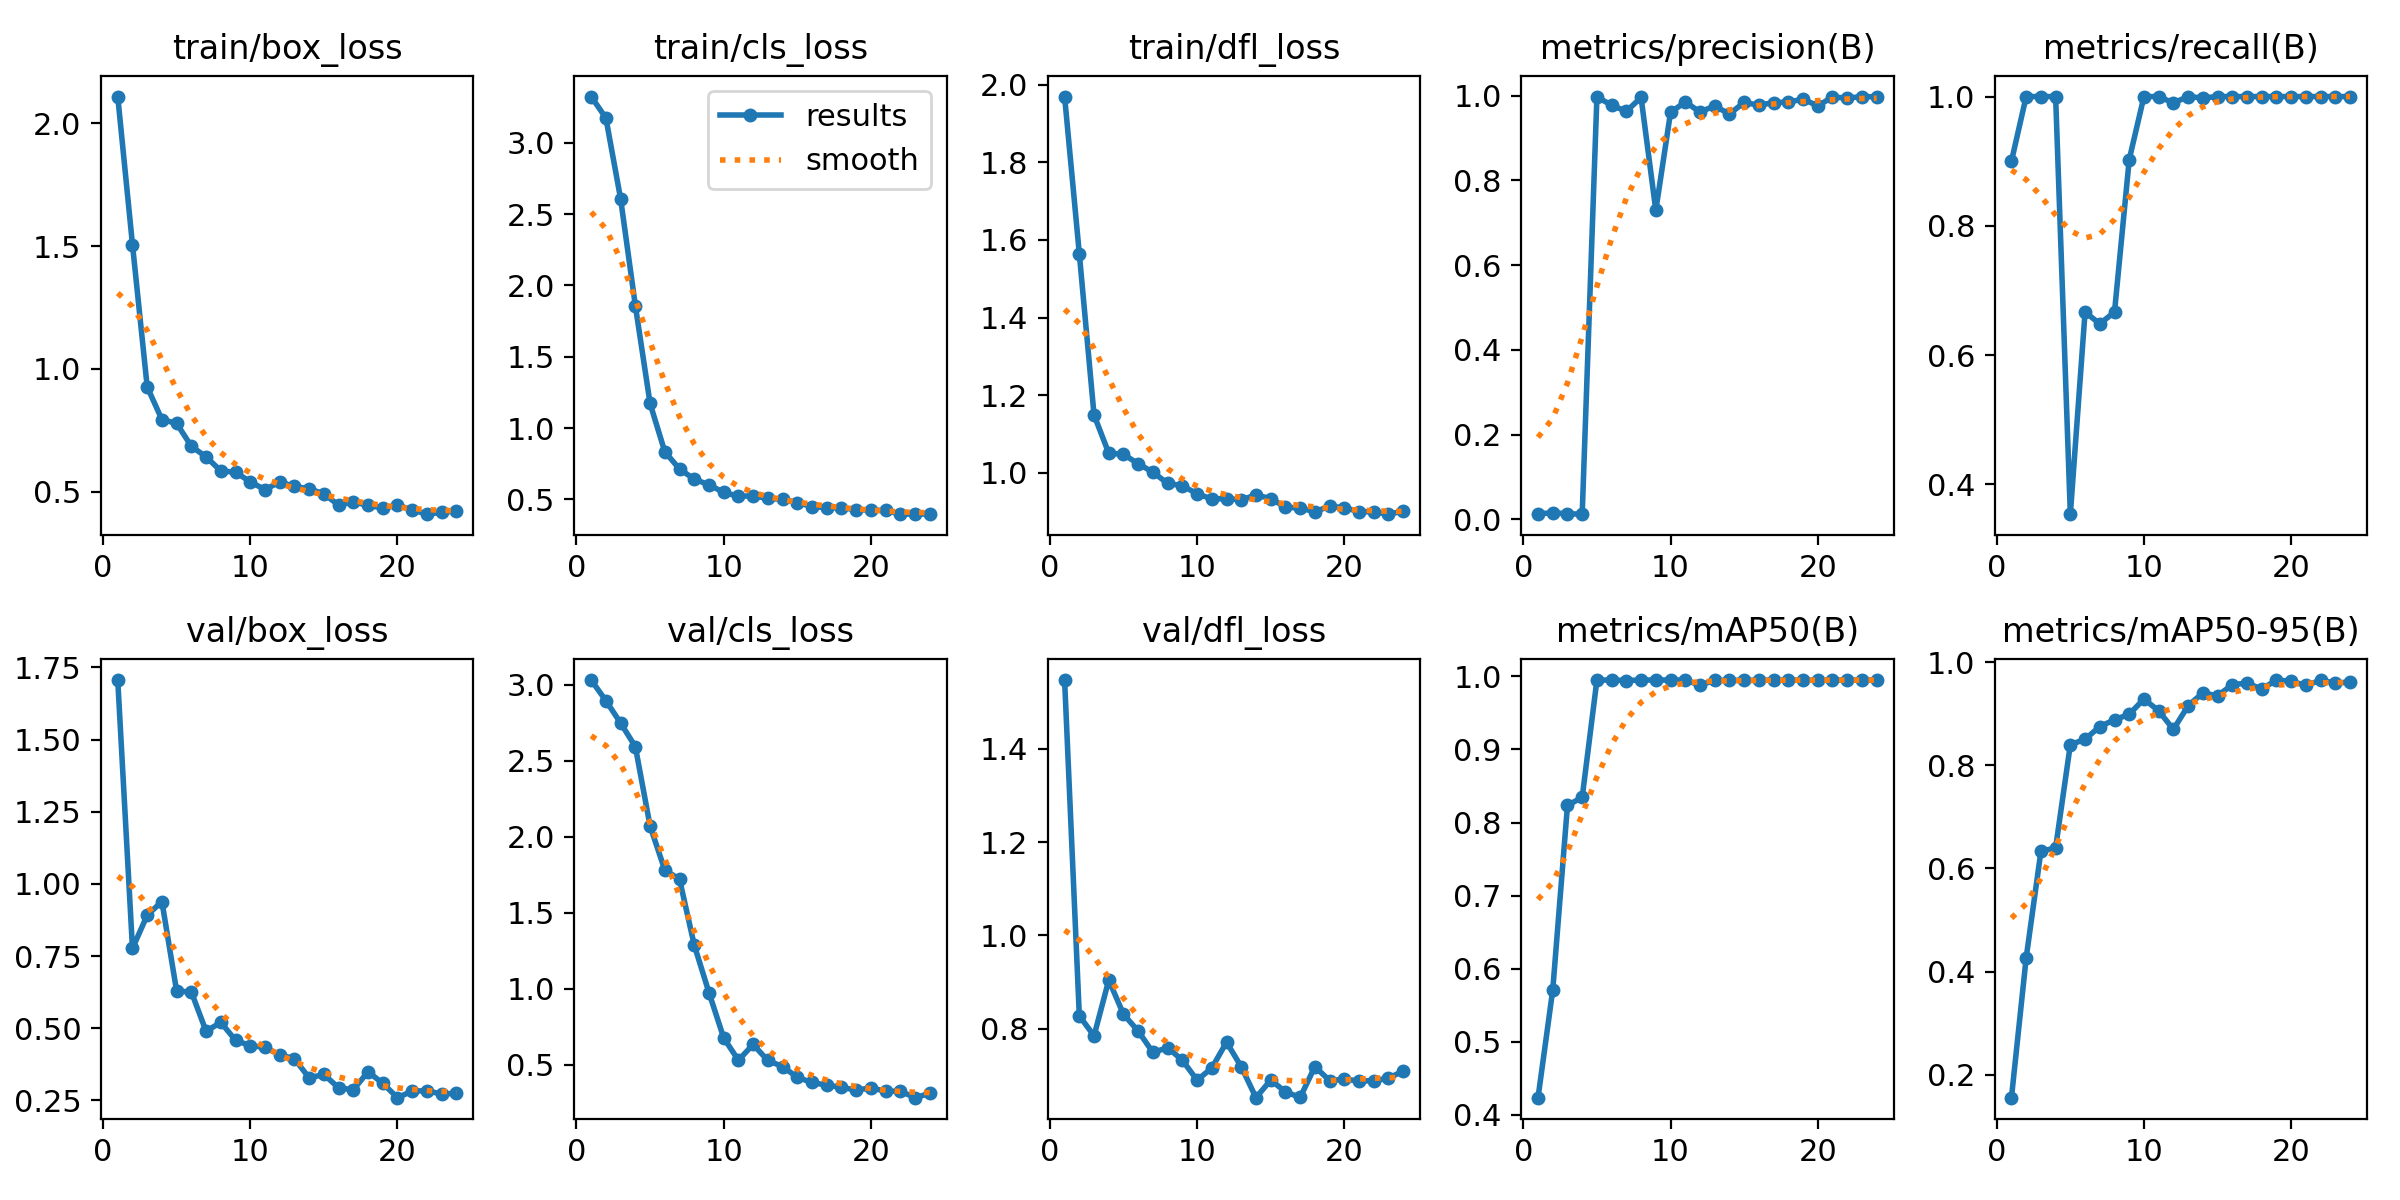

Values plotted in this chart, from the file beside it:
epoch, time, train/box_loss, train/cls_loss, train/dfl_loss, metrics/precision(B), metrics/recall(B), metrics/mAP50(B), metrics/mAP50-95(B), val/box_loss, val/cls_loss, val/dfl_loss, lr/pg0, lr/pg1, lr/pg2
1, 5.104, 2.109, 3.324, 1.969, 0.01334, 0.9, 0.4234, 0.1555, 1.706, 3.032, 1.548, 0.0001143, 0.0001143, 0.0001143
2, 6.964, 1.506, 3.173, 1.564, 0.01524, 1, 0.5709, 0.4265, 0.7765, 2.896, 0.8275, 0.0002381, 0.0002381, 0.0002381
3, 8.362, 0.927, 2.607, 1.149, 0.01325, 1, 0.8234, 0.6329, 0.8914, 2.749, 0.7845, 0.0003568, 0.0003568, 0.0003568
4, 9.927, 0.7939, 1.858, 1.051, 0.01221, 1, 0.8345, 0.64, 0.939, 2.593, 0.9042, 0.0004704, 0.0004704, 0.0004704
5, 11.31, 0.7785, 1.173, 1.048, 0.9971, 0.354, 0.995, 0.84, 0.6285, 2.071, 0.8309, 0.000579, 0.000579, 0.000579
6, 12.94, 0.6853, 0.8347, 1.024, 0.977, 0.6667, 0.995, 0.8504, 0.6258, 1.781, 0.7947, 0.0006824, 0.0006824, 0.0006824
7, 14.45, 0.6422, 0.7132, 1.002, 0.9628, 0.6484, 0.9943, 0.8751, 0.4894, 1.721, 0.7489, 0.0007807, 0.0007807, 0.0007807
8, 15.65, 0.5849, 0.6425, 0.9732, 0.9954, 0.6667, 0.995, 0.8881, 0.5205, 1.287, 0.7592, 0.000874, 0.000874, 0.000874
9, 16.87, 0.5797, 0.6022, 0.9671, 0.7291, 0.9026, 0.995, 0.899, 0.4582, 0.9743, 0.7321, 0.0009621, 0.0009621, 0.0009621
10, 18.21, 0.5407, 0.5499, 0.9465, 0.96, 1, 0.995, 0.9284, 0.4395, 0.6758, 0.6895, 0.001045, 0.001045, 0.001045
11, 19.53, 0.5088, 0.5221, 0.9332, 0.985, 1, 0.995, 0.9056, 0.4341, 0.5285, 0.7155, 0.001123, 0.001123, 0.001123
12, 21.23, 0.5401, 0.5256, 0.9339, 0.9611, 0.9902, 0.988, 0.8695, 0.4076, 0.6323, 0.771, 0.001118, 0.001118, 0.001118
13, 22.4, 0.5217, 0.5069, 0.9312, 0.9756, 1, 0.9947, 0.9154, 0.3945, 0.5269, 0.7181, 0.001089, 0.001089, 0.001089
14, 23.59, 0.5119, 0.5011, 0.9433, 0.9564, 0.9978, 0.9947, 0.9404, 0.3281, 0.4869, 0.6519, 0.001061, 0.001061, 0.001061
15, 24.89, 0.4917, 0.4783, 0.9341, 0.9839, 1, 0.9947, 0.9346, 0.3399, 0.4161, 0.6896, 0.001033, 0.001033, 0.001033
16, 26.16, 0.4459, 0.4502, 0.9119, 0.9771, 1, 0.9947, 0.9563, 0.2936, 0.3821, 0.6644, 0.001005, 0.001005, 0.001005
17, 27.86, 0.4595, 0.4419, 0.9097, 0.9836, 1, 0.995, 0.9593, 0.2868, 0.3642, 0.6525, 0.0009763, 0.0009763, 0.0009763
18, 29.36, 0.4446, 0.441, 0.9002, 0.9843, 1, 0.995, 0.9477, 0.3493, 0.351, 0.7184, 0.000948, 0.000948, 0.000948
19, 30.63, 0.4342, 0.4286, 0.9145, 0.9917, 1, 0.995, 0.9652, 0.3091, 0.3311, 0.6885, 0.0009197, 0.0009197, 0.0009197
20, 31.92, 0.445, 0.4254, 0.9107, 0.9755, 1, 0.9947, 0.9629, 0.2595, 0.347, 0.6914, 0.0008914, 0.0008914, 0.0008914
21, 33.65, 0.4267, 0.4227, 0.9006, 0.9966, 1, 0.995, 0.9547, 0.2824, 0.3243, 0.6879, 0.0008631, 0.0008631, 0.0008631
22, 35.1, 0.4089, 0.3972, 0.8999, 0.9939, 1, 0.995, 0.965, 0.2835, 0.3251, 0.6882, 0.0008348, 0.0008348, 0.0008348
23, 36.36, 0.4163, 0.3977, 0.894, 0.9976, 1, 0.995, 0.9593, 0.2719, 0.2821, 0.6939, 0.0008065, 0.0008065, 0.0008065
24, 37.74, 0.4228, 0.3967, 0.9016, 0.997, 1, 0.995, 0.9614, 0.2749, 0.3107, 0.7089, 0.0007782, 0.0007782, 0.0007782
